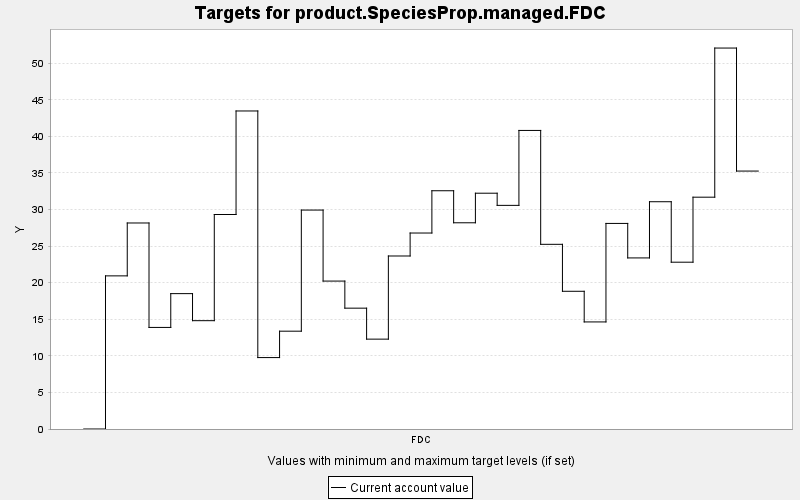

Source data for this figure (header and first rows):
TARGET, PERIOD, YEAR, PERIODWIDTH, MINIMUM, MAXIMUM, MINWEIGHT, MAXWEIGHT, CURRENT, SUMMARY
product.SpeciesProp.managed.FDC, 0, 0, 10.0, 0.0, 10000, 1.0, 1.0, 0.0, 0.0
product.SpeciesProp.managed.FDC, 1, 10, 10.0, 0.0, 10000, 1.0, 1.0, 20.93, 0.0
product.SpeciesProp.managed.FDC, 2, 20, 10.0, 0.0, 10000, 1.0, 1.0, 28.16, 0.0
product.SpeciesProp.managed.FDC, 3, 30, 10.0, 0.0, 10000, 1.0, 1.0, 13.88, 0.0
product.SpeciesProp.managed.FDC, 4, 40, 10.0, 0.0, 10000, 1.0, 1.0, 18.5, 0.0
product.SpeciesProp.managed.FDC, 5, 50, 10.0, 0.0, 10000, 1.0, 1.0, 14.81, 0.0
product.SpeciesProp.managed.FDC, 6, 60, 10.0, 0.0, 10000, 1.0, 1.0, 29.32, 0.0
product.SpeciesProp.managed.FDC, 7, 70, 10.0, 0.0, 10000, 1.0, 1.0, 43.47, 0.0
product.SpeciesProp.managed.FDC, 8, 80, 10.0, 0.0, 10000, 1.0, 1.0, 9.762, 0.0
product.SpeciesProp.managed.FDC, 9, 90, 10.0, 0.0, 10000, 1.0, 1.0, 13.37, 0.0
product.SpeciesProp.managed.FDC, 10, 100, 10.0, 0.0, 10000, 1.0, 1.0, 29.92, 0.0
product.SpeciesProp.managed.FDC, 11, 110, 10.0, 0.0, 10000, 1.0, 1.0, 20.22, 0.0
product.SpeciesProp.managed.FDC, 12, 120, 10.0, 0.0, 10000, 1.0, 1.0, 16.52, 0.0
product.SpeciesProp.managed.FDC, 13, 130, 10.0, 0.0, 10000, 1.0, 1.0, 12.28, 0.0
product.SpeciesProp.managed.FDC, 14, 140, 10.0, 0.0, 10000, 1.0, 1.0, 23.65, 0.0
product.SpeciesProp.managed.FDC, 15, 150, 10.0, 0.0, 10000, 1.0, 1.0, 26.78, 0.0
product.SpeciesProp.managed.FDC, 16, 160, 10.0, 0.0, 10000, 1.0, 1.0, 32.56, 0.0
product.SpeciesProp.managed.FDC, 17, 170, 10.0, 0.0, 10000, 1.0, 1.0, 28.18, 0.0
product.SpeciesProp.managed.FDC, 18, 180, 10.0, 0.0, 10000, 1.0, 1.0, 32.23, 0.0
product.SpeciesProp.managed.FDC, 19, 190, 10.0, 0.0, 10000, 1.0, 1.0, 30.57, 0.0
product.SpeciesProp.managed.FDC, 20, 200, 10.0, 0.0, 10000, 1.0, 1.0, 40.81, 0.0
product.SpeciesProp.managed.FDC, 21, 210, 10.0, 0.0, 10000, 1.0, 1.0, 25.24, 0.0
product.SpeciesProp.managed.FDC, 22, 220, 10.0, 0.0, 10000, 1.0, 1.0, 18.82, 0.0
product.SpeciesProp.managed.FDC, 23, 230, 10.0, 0.0, 10000, 1.0, 1.0, 14.63, 0.0
product.SpeciesProp.managed.FDC, 24, 240, 10.0, 0.0, 10000, 1.0, 1.0, 28.1, 0.0
product.SpeciesProp.managed.FDC, 25, 250, 10.0, 0.0, 10000, 1.0, 1.0, 23.38, 0.0
product.SpeciesProp.managed.FDC, 26, 260, 10.0, 0.0, 10000, 1.0, 1.0, 31.06, 0.0
product.SpeciesProp.managed.FDC, 27, 270, 10.0, 0.0, 10000, 1.0, 1.0, 22.8, 0.0
product.SpeciesProp.managed.FDC, 28, 280, 10.0, 0.0, 10000, 1.0, 1.0, 31.68, 0.0
product.SpeciesProp.managed.FDC, 29, 290, 10.0, 0.0, 10000, 1.0, 1.0, 52.07, 0.0
product.SpeciesProp.managed.FDC, 30, 300, 10.0, 0.0, 10000, 1.0, 1.0, 35.25, 0.0
